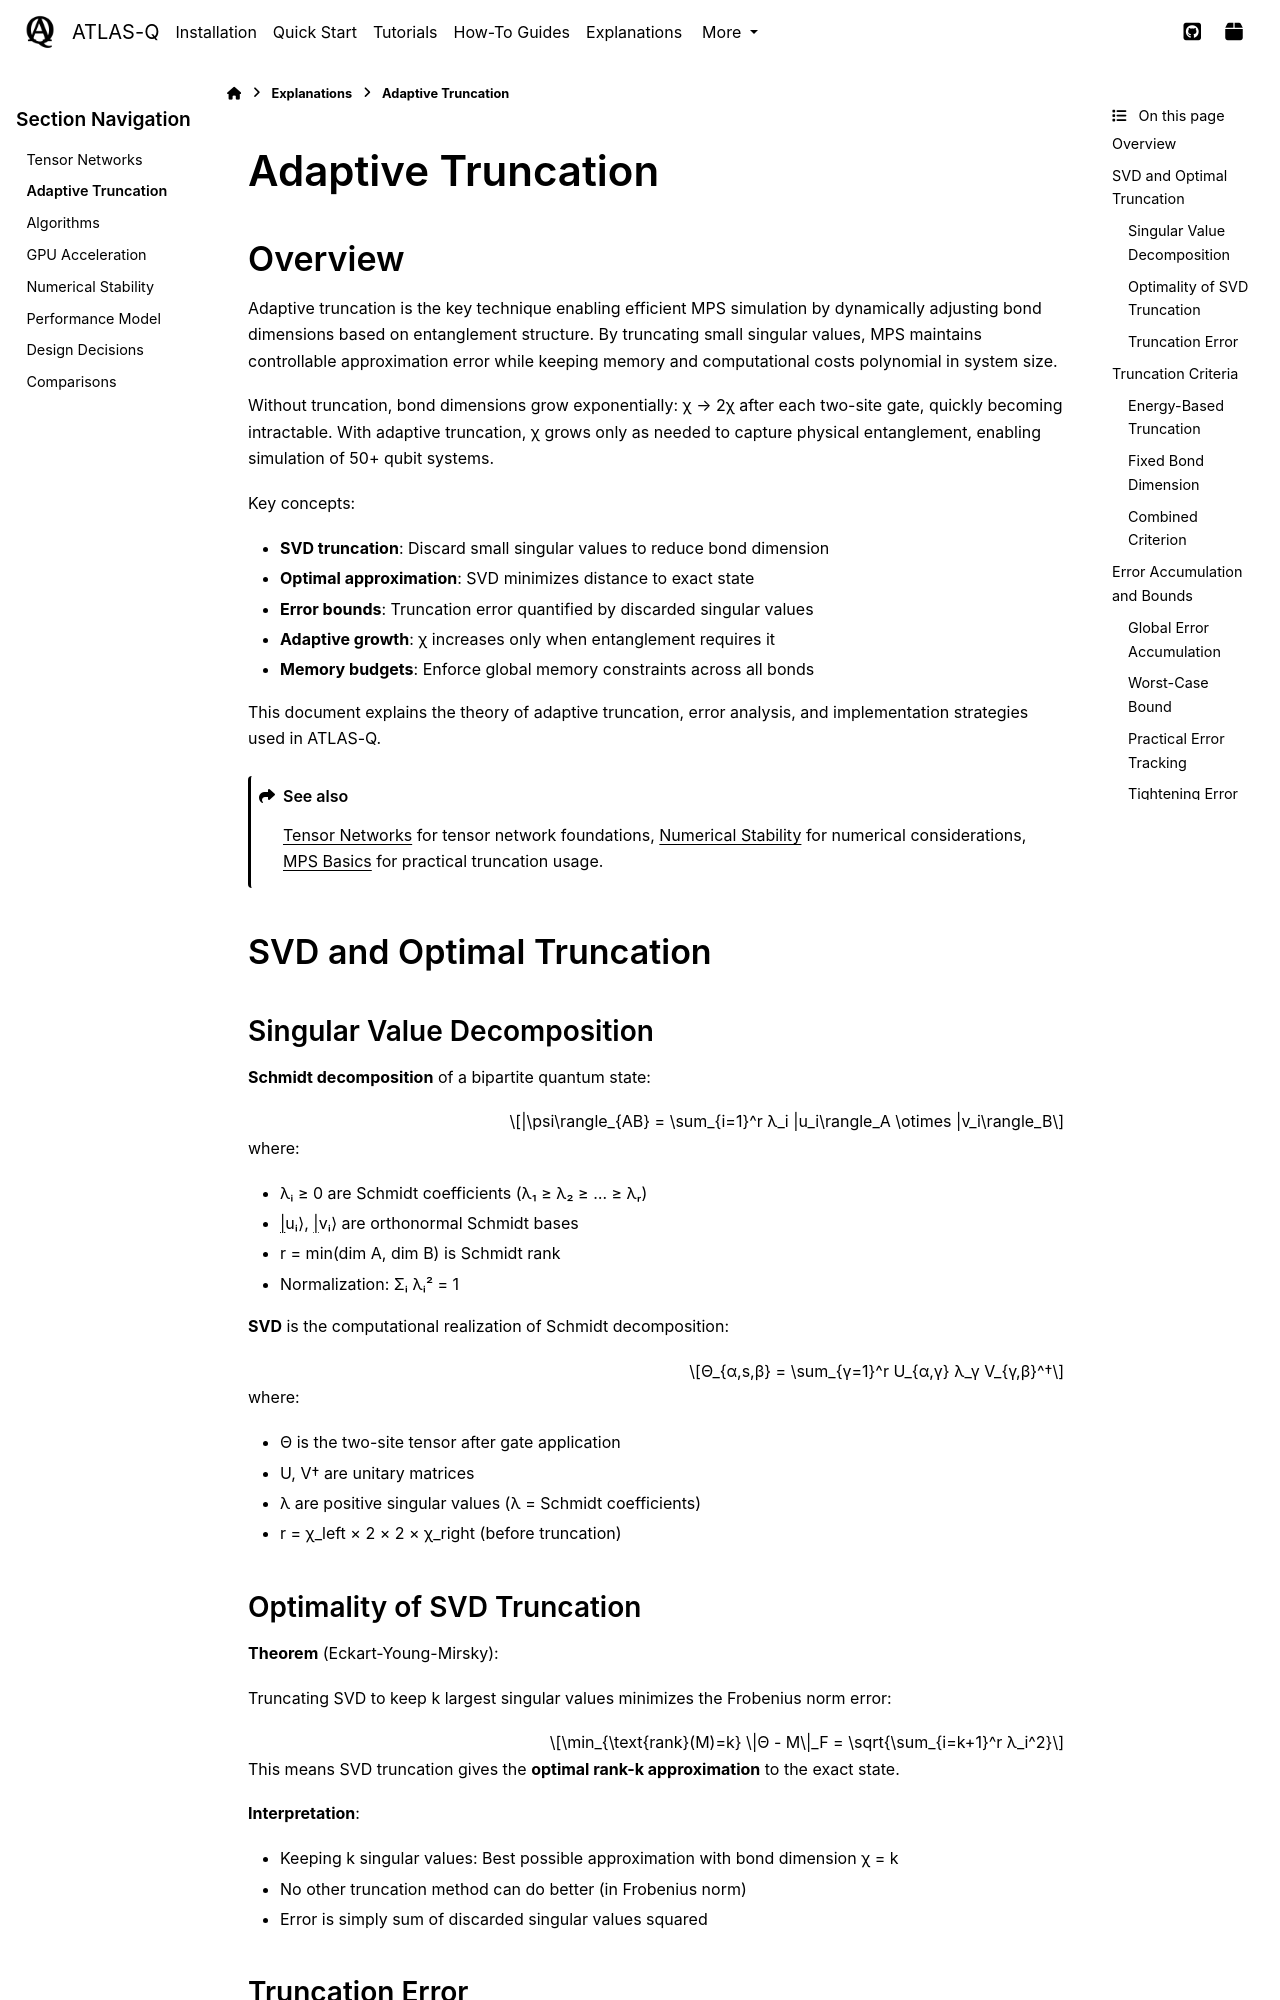

repository: followthesapper/ATLAS-Q · page: user_guide/explanations/adaptive_truncation.html · generator: sphinx

========================================
Adaptive Truncation
========================================

Overview
========

Adaptive truncation is the key technique enabling efficient MPS simulation by dynamically
adjusting bond dimensions based on entanglement structure. By truncating small singular values,
MPS maintains controllable approximation error while keeping memory and computational costs
polynomial in system size.

Without truncation, bond dimensions grow exponentially: χ → 2χ after each two-site gate,
quickly becoming intractable. With adaptive truncation, χ grows only as needed to capture
physical entanglement, enabling simulation of 50+ qubit systems.

Key concepts:

- **SVD truncation**: Discard small singular values to reduce bond dimension
- **Optimal approximation**: SVD minimizes distance to exact state
- **Error bounds**: Truncation error quantified by discarded singular values
- **Adaptive growth**: χ increases only when entanglement requires it
- **Memory budgets**: Enforce global memory constraints across all bonds

This document explains the theory of adaptive truncation, error analysis, and implementation
strategies used in ATLAS-Q.

.. seealso::
   :doc:`tensor_networks` for tensor network foundations,
   :doc:`numerical_stability` for numerical considerations,
   :doc:`../tutorials/mps_basics` for practical truncation usage.

SVD and Optimal Truncation
===========================

Singular Value Decomposition
-----------------------------

**Schmidt decomposition** of a bipartite quantum state:

.. math::

   |\psi\rangle_{AB} = \sum_{i=1}^r λ_i |u_i\rangle_A \otimes |v_i\rangle_B

where:

- λᵢ ≥ 0 are Schmidt coefficients (λ₁ ≥ λ₂ ≥ ... ≥ λᵣ)
- |uᵢ⟩, |vᵢ⟩ are orthonormal Schmidt bases
- r = min(dim A, dim B) is Schmidt rank
- Normalization: Σᵢ λᵢ² = 1

**SVD** is the computational realization of Schmidt decomposition:

.. math::

   Θ_{α,s,β} = \sum_{γ=1}^r U_{α,γ} λ_γ V_{γ,β}^†

where:

- Θ is the two-site tensor after gate application
- U, V† are unitary matrices
- λ are positive singular values (λ = Schmidt coefficients)
- r = χ_left × 2 × 2 × χ_right (before truncation)
